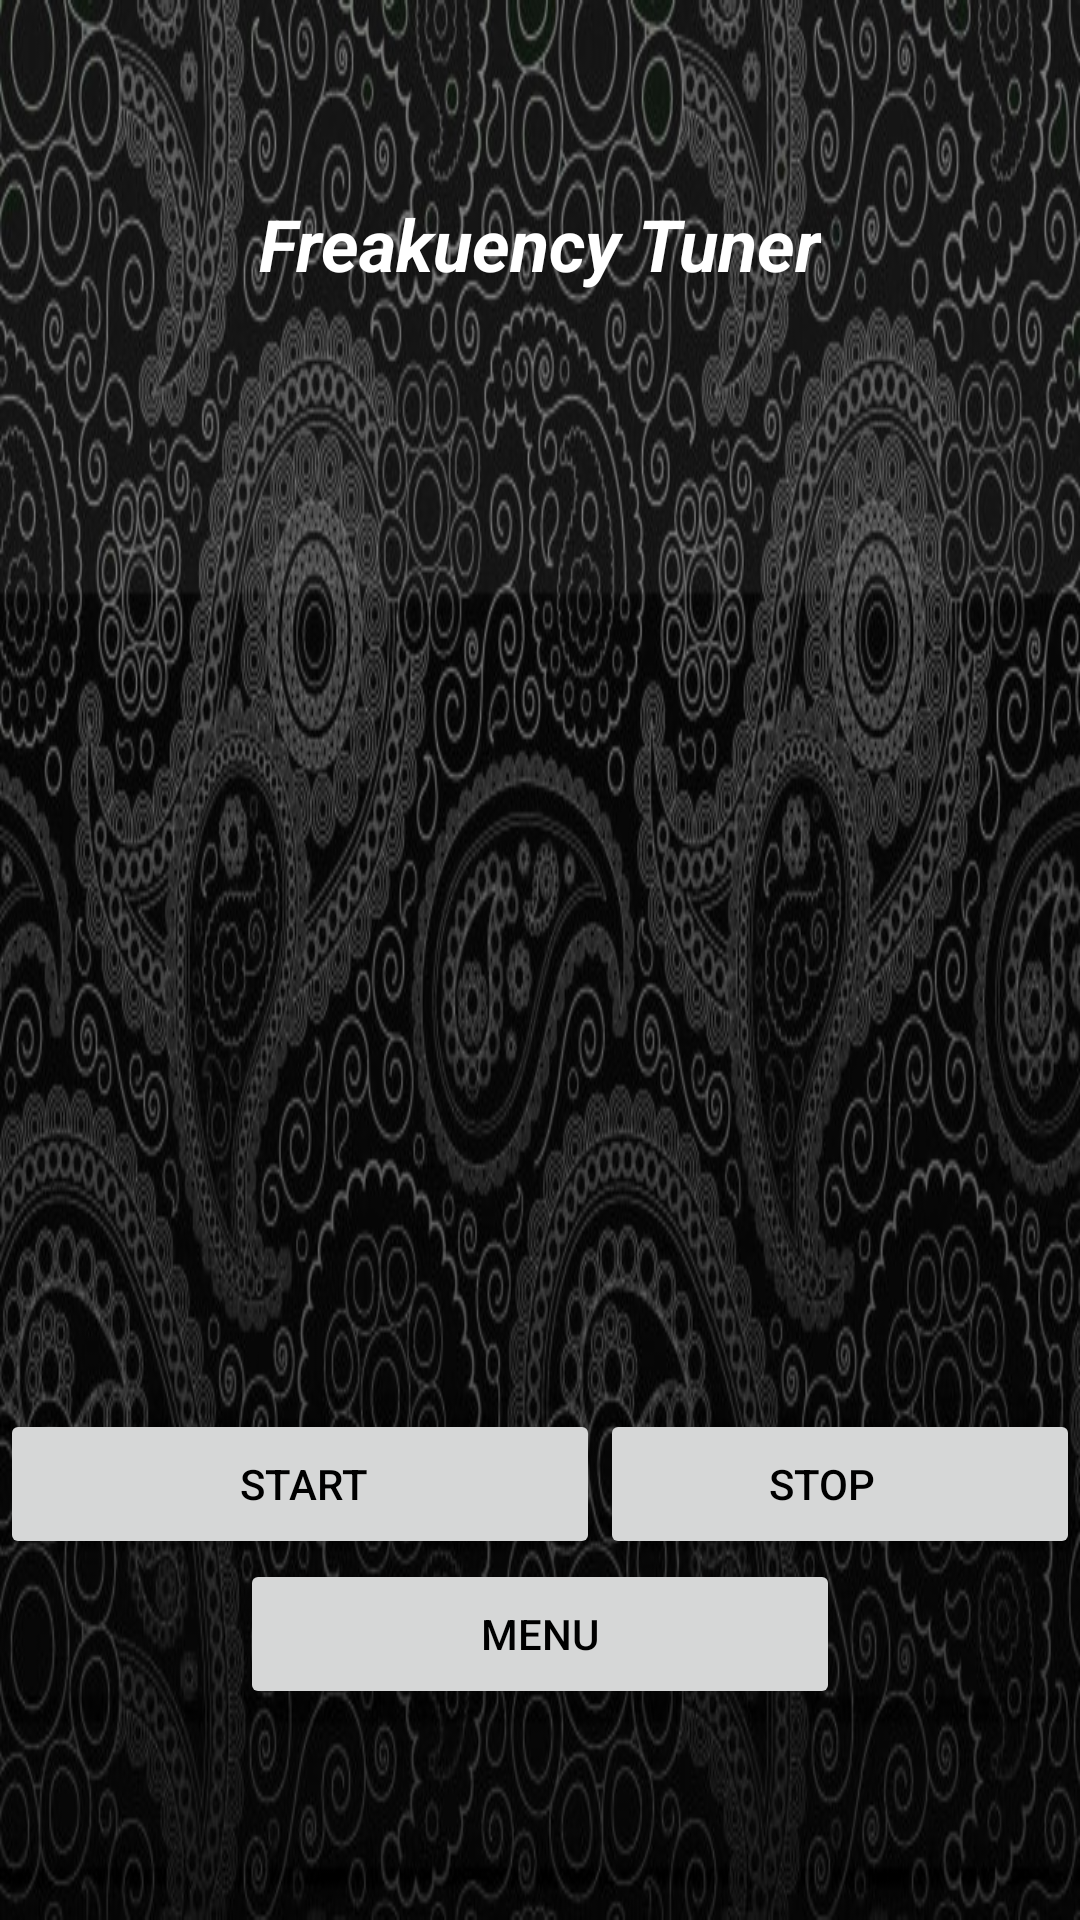

Here is an Android app screen rendered from its layout file. Give the layout XML and the strings, colors and styles it references.
<!-- AndroidManifest.xml: application theme Theme.NavigationDrawer -->
<!-- res/layout/fragment_standard_tuner.xml -->
<RelativeLayout xmlns:android="http://schemas.android.com/apk/res/android"
    xmlns:app="http://schemas.android.com/apk/res-auto"
    xmlns:tools="http://schemas.android.com/tools"
    android:layout_width="match_parent"
    android:layout_height="match_parent"
    tools:context=".StandardTuner"
    >

    <TextView
        android:id="@+id/titleText"
        android:layout_width="wrap_content"
        android:layout_height="wrap_content"
        android:layout_centerHorizontal="true"
        android:layout_alignParentTop="true"
        android:paddingTop="25dp"
        android:text="Freakuency Tuner"
        android:textSize="24sp"
        android:layout_marginTop="40dp"
        android:layout_marginBottom="32dp"
        android:textColor="@color/white"
        android:textStyle="bold|italic" />

    <ImageView
        android:id="@+id/upArrow"
        android:layout_width="100sp"
        android:layout_height="100sp"
        android:layout_below="@id/titleText"
        android:layout_centerHorizontal="true"
        android:src="@drawable/angle_circle_up_icon"
        android:layout_marginTop="3dp"
        android:layout_marginBottom="20dp"/>

    <TextView
        android:id="@+id/standardTunerNote"
        android:layout_width="match_parent"
        android:layout_height="wrap_content"
        android:layout_below="@id/upArrow"
        android:layout_centerHorizontal="true"
        android:text=""
        android:textSize="40sp"
        android:textColor="@color/material_dynamic_neutral99"
        android:layout_marginTop="0dp"
        android:gravity="center"
        android:maxLines="1"
        android:ellipsize="end"
        />

    <ImageView
        android:id="@+id/downArrow"
        android:layout_width="100sp"
        android:layout_height="100sp"
        android:layout_below="@id/standardTunerNote"
        android:layout_centerHorizontal="true"
        android:src="@drawable/angle_circle_down_icon"
        android:layout_marginTop="32dp"
        android:layout_marginBottom="0dp"/>

    <Button
        android:id="@+id/startButton"
        android:layout_width="200dp"
        android:layout_height="50sp"
        android:layout_below="@id/downArrow"
        android:layout_alignParentStart="true"
        android:layout_marginTop="32dp"
        android:paddingRight="10sp"
        android:text="Start" />

    <Button
        android:id="@+id/stopButton"
        android:layout_width="200dp"
        android:layout_height="50sp"
        android:layout_below="@id/downArrow"
        android:layout_toEndOf="@id/startButton"
        android:layout_marginTop="32dp"
        android:paddingLeft="0sp"
        android:text="Stop" />

    <Button
        android:id="@+id/menuButton"
        android:layout_width="200dp"
        android:layout_height="50sp"
        android:layout_below="@id/stopButton"
        android:layout_centerHorizontal="true"
        android:layout_marginBottom="20sp"
        android:text="Menu" />

</RelativeLayout>
<!-- resources referenced by this layout -->
<resources>
  <color name="white">#FFFFFFFF</color>
  <style name="Theme.NavigationDrawer" parent="Base.Theme.NavigationDrawer" />
  <style name="Base.Theme.NavigationDrawer" parent="Theme.Material3.DayNight.NoActionBar">
          
          
          <item name="android:windowBackground">@drawable/loginbackground</item>
          <item name="android:textColor">@color/black</item>
          <item name="colorPrimary">@color/burnt_orange</item>
          <item name="colorPrimaryVariant">@color/dark_grey</item>
          <item name="colorOnPrimary">@color/white</item>
          <item name="colorSecondary">@color/blue_dark</item>
          <item name="colorSecondaryVariant">@color/blue</item>
          <item name="colorOnSecondary">@color/white</item>
  
  
      </style>
  <!-- drawable loginbackground: jpg bitmap (drawable, 136811 bytes) -->
  <color name="black">#FF000000</color>
  <color name="burnt_orange">#CC5500</color>
  <color name="dark_grey">#555555</color>
  <color name="blue_dark">#FF0000A0</color>
  <color name="blue">#FF0000FF</color>
</resources>
